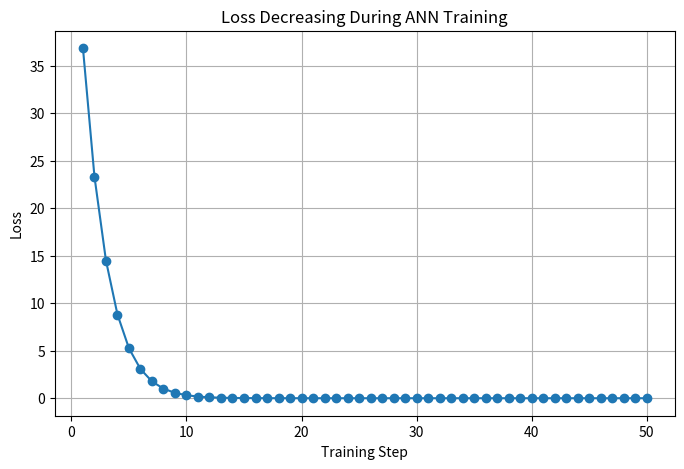
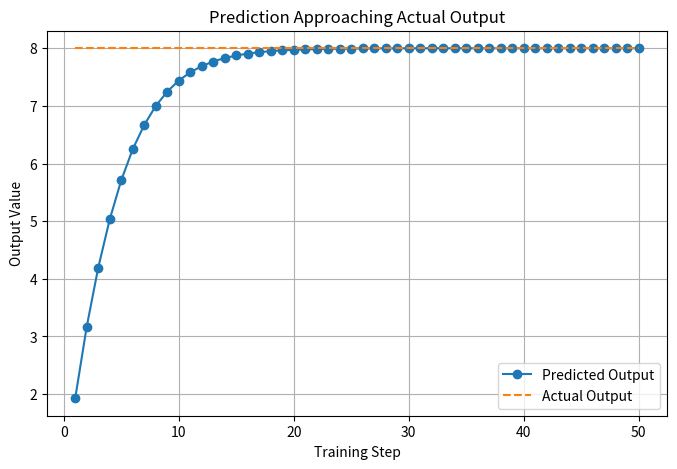
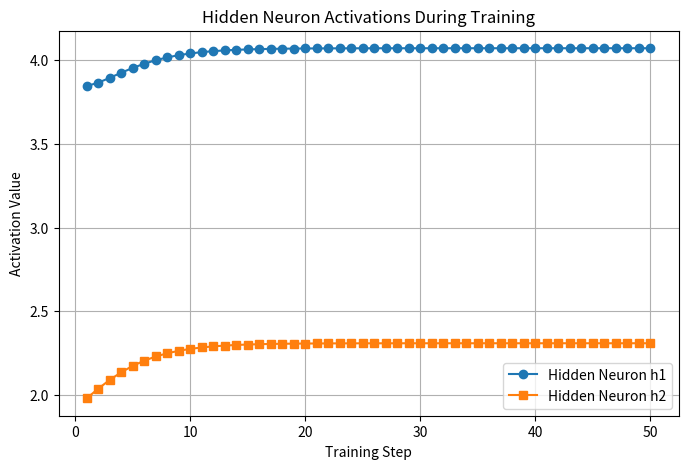
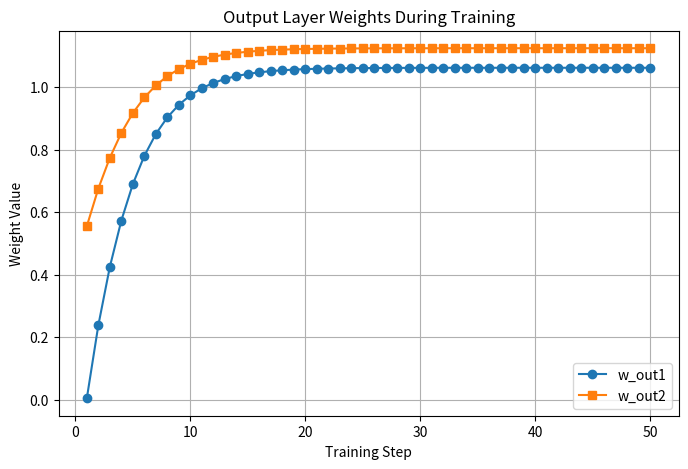
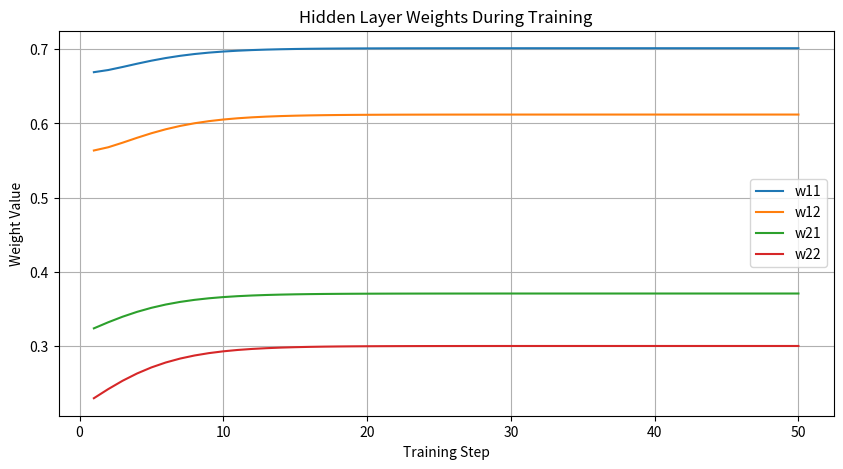
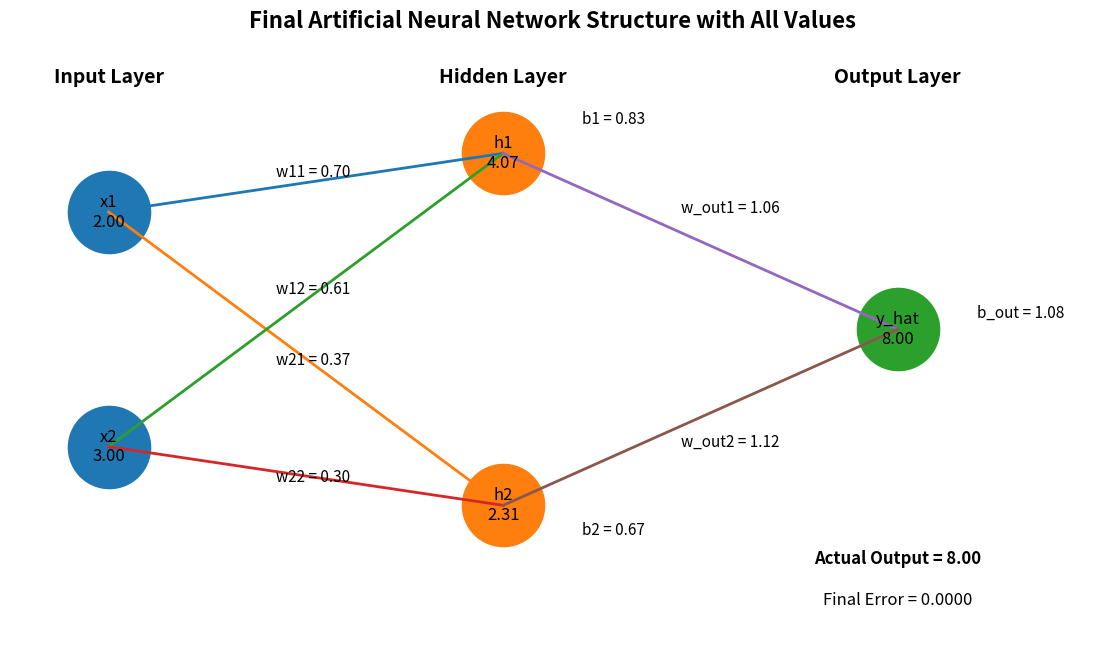

These figures' Python source, in order:
# ---------------------------------------------------------
# Network : 2 Inputs -> 2 Hidden Neurons -> 1 Output
# ---------------------------------------------------------

import random
import matplotlib.pyplot as plt

print("\n==========================================================")
print("      KISHOR MULTI-NEURON ANN TRAINING DEMO")
print("==========================================================\n")

# ---------------------------------------------------------
# STEP 1 : INPUT DATA
# ---------------------------------------------------------
# Simple input values
x1 = 2.0
x2 = 3.0

# Expected output
actual_output = 8.0

print("INPUT DATA")
print("----------")
print(f"x1 = {x1}")
print(f"x2 = {x2}")
print(f"Actual Output = {actual_output}")

# ---------------------------------------------------------
# STEP 2 : INITIAL RANDOM WEIGHTS AND BIASES
# ---------------------------------------------------------

# Hidden neuron 1
w11 = random.uniform(0, 1)
w12 = random.uniform(0, 1)
b1 = random.uniform(0, 1)

# Hidden neuron 2
w21 = random.uniform(0, 1)
w22 = random.uniform(0, 1)
b2 = random.uniform(0, 1)

# Output neuron
w_out1 = random.uniform(0, 1)
w_out2 = random.uniform(0, 1)
b_out = random.uniform(0, 1)

learning_rate = 0.01

print("\nINITIAL PARAMETERS")
print("------------------")
print(f"w11 = {w11:.4f}, w12 = {w12:.4f}, b1 = {b1:.4f}")
print(f"w21 = {w21:.4f}, w22 = {w22:.4f}, b2 = {b2:.4f}")
print(f"w_out1 = {w_out1:.4f}, w_out2 = {w_out2:.4f}, b_out = {b_out:.4f}")
print(f"Learning Rate = {learning_rate}")

# ---------------------------------------------------------
# STEP 3 : LISTS FOR GRAPHICAL REPRESENTATION
# ---------------------------------------------------------

steps = []
loss_list = []
prediction_list = []
actual_list = []

h1_list = []
h2_list = []

w11_list = []
w12_list = []
w21_list = []
w22_list = []
wout1_list = []
wout2_list = []

# ---------------------------------------------------------
# STEP 4 : TRAINING LOOP
# ---------------------------------------------------------

for step in range(1, 51):

    print(f"\n==================== TRAINING STEP {step} ====================")

    # -----------------------------------------------------
    # FORWARD PASS - HIDDEN NEURON 1
    # -----------------------------------------------------
    z1 = (x1 * w11) + (x2 * w12) + b1
    h1 = max(0, z1)   # ReLU

    print("\nHidden Neuron 1")
    print(f"z1 = ({x1} * {w11:.4f}) + ({x2} * {w12:.4f}) + {b1:.4f} = {z1:.4f}")
    print(f"h1 = ReLU(z1) = {h1:.4f}")

    # -----------------------------------------------------
    # FORWARD PASS - HIDDEN NEURON 2
    # -----------------------------------------------------
    z2 = (x1 * w21) + (x2 * w22) + b2
    h2 = max(0, z2)   # ReLU

    print("\nHidden Neuron 2")
    print(f"z2 = ({x1} * {w21:.4f}) + ({x2} * {w22:.4f}) + {b2:.4f} = {z2:.4f}")
    print(f"h2 = ReLU(z2) = {h2:.4f}")

    # -----------------------------------------------------
    # FORWARD PASS - OUTPUT NEURON
    # -----------------------------------------------------
    predicted_output = (h1 * w_out1) + (h2 * w_out2) + b_out

    print("\nOutput Neuron")
    print(f"Predicted Output = ({h1:.4f} * {w_out1:.4f}) + ({h2:.4f} * {w_out2:.4f}) + {b_out:.4f}")
    print(f"Predicted Output = {predicted_output:.4f}")

    # -----------------------------------------------------
    # ERROR AND LOSS
    # -----------------------------------------------------
    error = actual_output - predicted_output
    loss = error ** 2

    print("\nError and Loss")
    print(f"Error = {actual_output:.4f} - {predicted_output:.4f} = {error:.4f}")
    print(f"Loss  = Error^2 = {loss:.4f}")

    # -----------------------------------------------------
    # STORE VALUES FOR GRAPHS
    # -----------------------------------------------------
    steps.append(step)
    loss_list.append(loss)
    prediction_list.append(predicted_output)
    actual_list.append(actual_output)

    h1_list.append(h1)
    h2_list.append(h2)

    w11_list.append(w11)
    w12_list.append(w12)
    w21_list.append(w21)
    w22_list.append(w22)
    wout1_list.append(w_out1)
    wout2_list.append(w_out2)

    # -----------------------------------------------------
    # SIMPLE WEIGHT UPDATE
    # -----------------------------------------------------
    # Output layer weights update
    w_out1 = w_out1 + (learning_rate * error * h1)
    w_out2 = w_out2 + (learning_rate * error * h2)
    b_out = b_out + (learning_rate * error)

    # Hidden layer rough update
    if z1 > 0:
        w11 = w11 + (learning_rate * error * x1 * w_out1 * 0.1)
        w12 = w12 + (learning_rate * error * x2 * w_out1 * 0.1)
        b1 = b1 + (learning_rate * error * w_out1 * 0.1)

    if z2 > 0:
        w21 = w21 + (learning_rate * error * x1 * w_out2 * 0.1)
        w22 = w22 + (learning_rate * error * x2 * w_out2 * 0.1)
        b2 = b2 + (learning_rate * error * w_out2 * 0.1)

    print("\nUpdated Parameters")
    print(f"w11 = {w11:.4f}, w12 = {w12:.4f}, b1 = {b1:.4f}")
    print(f"w21 = {w21:.4f}, w22 = {w22:.4f}, b2 = {b2:.4f}")
    print(f"w_out1 = {w_out1:.4f}, w_out2 = {w_out2:.4f}, b_out = {b_out:.4f}")

# ---------------------------------------------------------
# FINAL RESULT
# ---------------------------------------------------------

print("\n==========================================================")
print("FINAL RESULT AFTER TRAINING")
print("==========================================================\n")

final_z1 = (x1 * w11) + (x2 * w12) + b1
final_h1 = max(0, final_z1)

final_z2 = (x1 * w21) + (x2 * w22) + b2
final_h2 = max(0, final_z2)

final_output = (final_h1 * w_out1) + (final_h2 * w_out2) + b_out

print(f"Final Hidden Output h1 = {final_h1:.4f}")
print(f"Final Hidden Output h2 = {final_h2:.4f}")
print(f"Final Prediction       = {final_output:.4f}")
print(f"Actual Output          = {actual_output:.4f}")
print(f"Final Error            = {actual_output - final_output:.4f}")

# ---------------------------------------------------------
# GRAPH 1 : LOSS DECREASING
# ---------------------------------------------------------

plt.figure(figsize=(8, 5))
plt.plot(steps, loss_list, marker='o')
plt.title("Loss Decreasing During ANN Training")
plt.xlabel("Training Step")
plt.ylabel("Loss")
plt.grid(True)
plt.show()

# ---------------------------------------------------------
# GRAPH 2 : PREDICTION VS ACTUAL
# ---------------------------------------------------------

plt.figure(figsize=(8, 5))
plt.plot(steps, prediction_list, marker='o', label="Predicted Output")
plt.plot(steps, actual_list, linestyle='--', label="Actual Output")
plt.title("Prediction Approaching Actual Output")
plt.xlabel("Training Step")
plt.ylabel("Output Value")
plt.legend()
plt.grid(True)
plt.show()

# ---------------------------------------------------------
# GRAPH 3 : HIDDEN NEURON OUTPUTS
# ---------------------------------------------------------

plt.figure(figsize=(8, 5))
plt.plot(steps, h1_list, marker='o', label="Hidden Neuron h1")
plt.plot(steps, h2_list, marker='s', label="Hidden Neuron h2")
plt.title("Hidden Neuron Activations During Training")
plt.xlabel("Training Step")
plt.ylabel("Activation Value")
plt.legend()
plt.grid(True)
plt.show()

# ---------------------------------------------------------
# GRAPH 4 : OUTPUT WEIGHTS CHANGE
# ---------------------------------------------------------

plt.figure(figsize=(8, 5))
plt.plot(steps, wout1_list, marker='o', label="w_out1")
plt.plot(steps, wout2_list, marker='s', label="w_out2")
plt.title("Output Layer Weights During Training")
plt.xlabel("Training Step")
plt.ylabel("Weight Value")
plt.legend()
plt.grid(True)
plt.show()

# ---------------------------------------------------------
# GRAPH 5 : HIDDEN LAYER WEIGHTS CHANGE
# ---------------------------------------------------------

plt.figure(figsize=(10, 5))
plt.plot(steps, w11_list, label="w11")
plt.plot(steps, w12_list, label="w12")
plt.plot(steps, w21_list, label="w21")
plt.plot(steps, w22_list, label="w22")
plt.title("Hidden Layer Weights During Training")
plt.xlabel("Training Step")
plt.ylabel("Weight Value")
plt.legend()
plt.grid(True)
plt.show()

# ---------------------------------------------------------
# GRAPH 6 : FINAL ANN STRUCTURE WITH ALL VALUES
# ---------------------------------------------------------

plt.figure(figsize=(14, 8))

# -------------------------------
# Node positions
# -------------------------------

# Input layer
input_x = [1, 1]
input_y = [5, 1]

# Hidden layer
hidden_x = [5, 5]
hidden_y = [6, 0]

# Output layer
output_x = [9]
output_y = [3]

# -------------------------------
# Draw neurons
# -------------------------------

plt.scatter(input_x, input_y, s=3500)
plt.scatter(hidden_x, hidden_y, s=3500)
plt.scatter(output_x, output_y, s=3500)

# -------------------------------
# Draw connections
# -------------------------------

# Input -> Hidden
for i in range(2):
    for j in range(2):
        plt.plot([input_x[i], hidden_x[j]], [input_y[i], hidden_y[j]], linewidth=2)

# Hidden -> Output
for j in range(2):
    plt.plot([hidden_x[j], output_x[0]], [hidden_y[j], output_y[0]], linewidth=2)

# -------------------------------
# Label neurons with values
# -------------------------------

# Input neurons
plt.text(input_x[0], input_y[0], f"x1\n{x1:.2f}", ha='center', va='center', fontsize=12)
plt.text(input_x[1], input_y[1], f"x2\n{x2:.2f}", ha='center', va='center', fontsize=12)

# Hidden neurons
plt.text(hidden_x[0], hidden_y[0], f"h1\n{final_h1:.2f}", ha='center', va='center', fontsize=12)
plt.text(hidden_x[1], hidden_y[1], f"h2\n{final_h2:.2f}", ha='center', va='center', fontsize=12)

# Output neuron
plt.text(output_x[0], output_y[0], f"y_hat\n{final_output:.2f}", ha='center', va='center', fontsize=12)

# -------------------------------
# Layer labels
# -------------------------------

plt.text(1, 7.2, "Input Layer", ha='center', fontsize=14, fontweight='bold')
plt.text(5, 7.2, "Hidden Layer", ha='center', fontsize=14, fontweight='bold')
plt.text(9, 7.2, "Output Layer", ha='center', fontsize=14, fontweight='bold')

# -------------------------------
# Weight labels : Input -> Hidden
# -------------------------------

plt.text(2.7, 5.6, f"w11 = {w11:.2f}", fontsize=11)
plt.text(2.7, 3.6, f"w12 = {w12:.2f}", fontsize=11)
plt.text(2.7, 2.4, f"w21 = {w21:.2f}", fontsize=11)
plt.text(2.7, 0.4, f"w22 = {w22:.2f}", fontsize=11)

# -------------------------------
# Weight labels : Hidden -> Output
# -------------------------------

plt.text(6.8, 5.0, f"w_out1 = {w_out1:.2f}", fontsize=11)
plt.text(6.8, 1.0, f"w_out2 = {w_out2:.2f}", fontsize=11)

# -------------------------------
# Bias labels
# -------------------------------

plt.text(5.8, 6.5, f"b1 = {b1:.2f}", fontsize=11)
plt.text(5.8, -0.5, f"b2 = {b2:.2f}", fontsize=11)
plt.text(9.8, 3.2, f"b_out = {b_out:.2f}", fontsize=11)

# -------------------------------
# Extra information
# -------------------------------

plt.text(9, -1.0, f"Actual Output = {actual_output:.2f}", ha='center', fontsize=12, fontweight='bold')
plt.text(9, -1.7, f"Final Error = {actual_output - final_output:.4f}", ha='center', fontsize=12)

plt.title("Final Artificial Neural Network Structure with All Values", fontsize=16, fontweight='bold')
plt.xlim(0, 11)
plt.ylim(-2.5, 8)
plt.axis('off')
plt.show()
